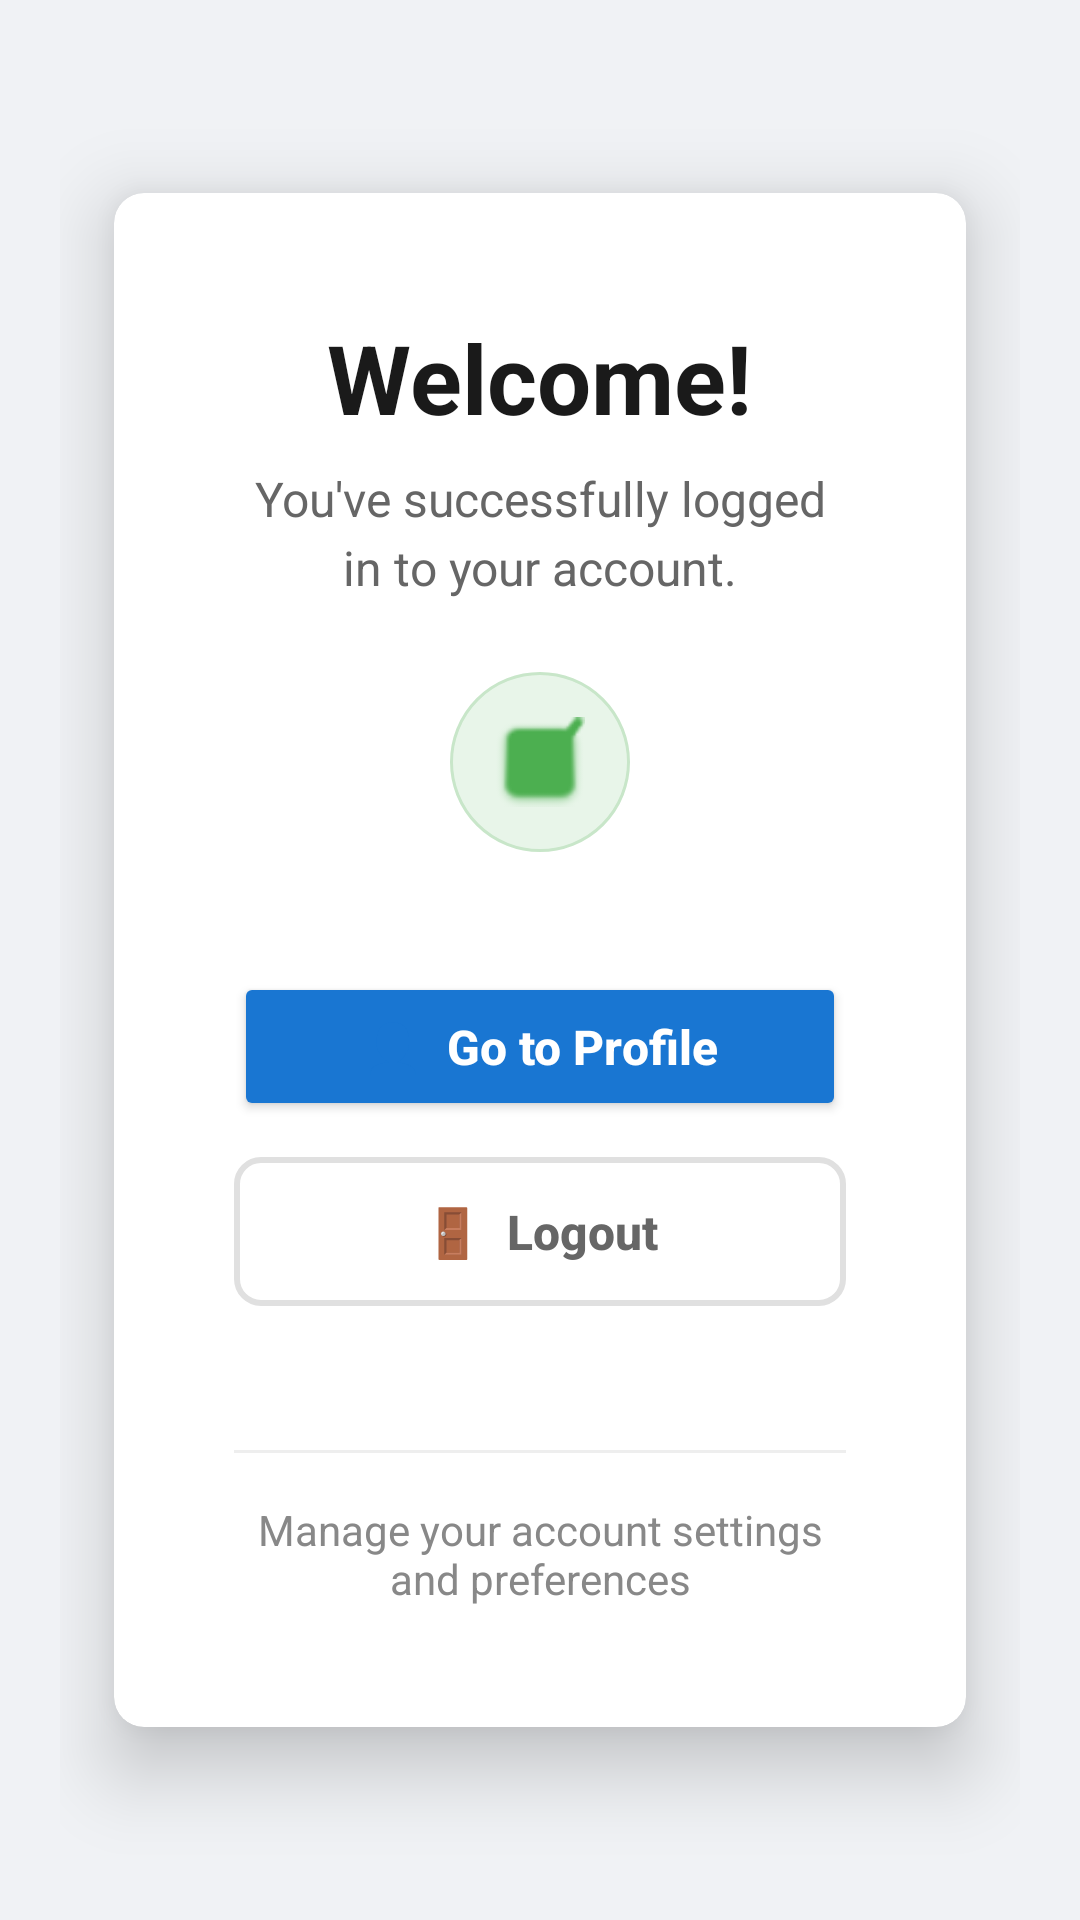

Produce the Android XML layout that renders to this screen, including the resource entries it uses.
<!-- AndroidManifest.xml: application theme Theme.IT342_G5_Cararag_Lab1_Mobile -->
<!-- res/layout/activity_dashboard.xml -->
<?xml version="1.0" encoding="utf-8"?>
<LinearLayout xmlns:android="http://schemas.android.com/apk/res/android"
    xmlns:app="http://schemas.android.com/apk/res-auto"
    android:layout_width="match_parent"
    android:layout_height="match_parent"
    android:background="#f0f2f5"
    android:gravity="center"
    android:orientation="vertical"
    android:padding="20dp">

    <androidx.cardview.widget.CardView
        android:layout_width="match_parent"
        android:layout_height="wrap_content"
        app:cardBackgroundColor="#ffffff"
        app:cardCornerRadius="10dp"
        app:cardElevation="15dp"
        app:cardUseCompatPadding="true">

        <LinearLayout
            android:layout_width="match_parent"
            android:layout_height="wrap_content"
            android:orientation="vertical"
            android:padding="40dp"> <LinearLayout
            android:layout_width="match_parent"
            android:layout_height="wrap_content"
            android:layout_marginBottom="40dp"
            android:gravity="center"
            android:orientation="vertical">

            <TextView
                android:layout_width="wrap_content"
                android:layout_height="wrap_content"
                android:layout_marginBottom="8dp"
                android:text="Welcome!"
                android:textColor="#1a1a1a"
                android:textSize="32sp"
                android:textStyle="bold" />

            <TextView
                android:layout_width="wrap_content"
                android:layout_height="wrap_content"
                android:layout_marginBottom="24dp"
                android:gravity="center"
                android:lineSpacingExtra="4dp"
                android:text="You've successfully logged in to your account."
                android:textColor="#666666"
                android:textSize="16sp" />

            <FrameLayout
                android:layout_width="60dp"
                android:layout_height="60dp"
                android:background="@drawable/circle_background_green">

                <ImageView
                    android:layout_width="30dp"
                    android:layout_height="30dp"
                    android:layout_gravity="center"
                    android:src="@android:drawable/checkbox_on_background"
                    app:tint="#4caf50" />
            </FrameLayout>
        </LinearLayout>

            <LinearLayout
                android:layout_width="match_parent"
                android:layout_height="wrap_content"
                android:layout_marginBottom="32dp"
                android:orientation="vertical">

                <Button
                    android:id="@+id/btnProfile"
                    android:layout_width="match_parent"
                    android:layout_height="wrap_content"
                    android:layout_marginBottom="12dp"
                    android:backgroundTint="#1976d2"
                    android:padding="14dp"
                    android:text="👤  Go to Profile"
                    android:textAllCaps="false"
                    android:textColor="#ffffff"
                    android:textSize="16sp"
                    android:textStyle="bold" />

                <Button
                    android:id="@+id/btnLogout"
                    style="?android:attr/borderlessButtonStyle"
                    android:layout_width="match_parent"
                    android:layout_height="wrap_content"
                    android:background="@drawable/logout_button_border"
                    android:padding="14dp"
                    android:text="🚪  Logout"
                    android:textAllCaps="false"
                    android:textColor="#666666"
                    android:textSize="16sp"
                    android:textStyle="bold" />
            </LinearLayout>

            <LinearLayout
                android:layout_width="match_parent"
                android:layout_height="wrap_content"
                android:orientation="vertical"
                android:paddingTop="16dp">

                <View
                    android:layout_width="match_parent"
                    android:layout_height="1dp"
                    android:layout_marginBottom="16dp"
                    android:background="#eeeeee" />

                <TextView
                    android:layout_width="match_parent"
                    android:layout_height="wrap_content"
                    android:gravity="center"
                    android:text="Manage your account settings and preferences"
                    android:textColor="#888888"
                    android:textSize="14sp" />
            </LinearLayout>

        </LinearLayout>
    </androidx.cardview.widget.CardView>
</LinearLayout>
<!-- resources referenced by this layout -->
<resources>
  <!-- drawable circle_background_green (drawable) -->
  <?xml version="1.0" encoding="utf-8"?>
  <shape xmlns:android="http://schemas.android.com/apk/res/android"
      android:shape="oval">
      <solid android:color="#e8f5e9" />
  
      <stroke
          android:width="1dp"
          android:color="#c8e6c9" />
  
      <size
          android:width="60dp"
          android:height="60dp" />
  </shape>
  <!-- drawable logout_button_border (drawable) -->
  <?xml version="1.0" encoding="utf-8"?>
  <shape xmlns:android="http://schemas.android.com/apk/res/android">
      <solid android:color="#ffffff" />
  
      <stroke
          android:width="2dp"
          android:color="#e0e0e0" />
  
      <corners android:radius="8dp" />
  
      <padding
          android:bottom="14dp"
          android:left="20dp"
          android:right="20dp"
          android:top="14dp" />
  </shape>
  <style name="Theme.IT342_G5_Cararag_Lab1_Mobile" parent="Theme.AppCompat.Light.NoActionBar" />
</resources>
